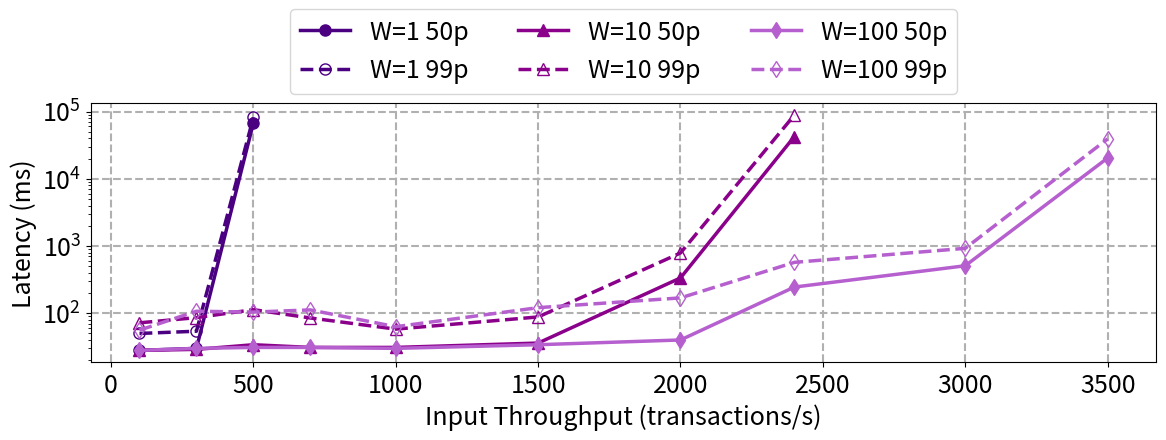

Recreate this plot in Python.
from matplotlib import rcParams
import matplotlib.pyplot as plt
import numpy as np

rcParams["figure.figsize"] = [12, 5]
plt.rcParams.update({"font.size": 18})

x = np.array([100,
              300,
              500,
              700,
              1000,
              1500,
              2000,
              2400,
              3000,
              3500])

# x = x * 60
labels = [f"{int(x)}K" for x in (x / 1000) if x not in [18, 42]]

y_w1_50 = np.array([28, 30, 67587] + [None] * (len(x) - 3)).astype(np.double)
y_w1_99 = np.array([50, 54, 81581] + [None] * (len(x) - 3)).astype(np.double)
w1_50_mask = np.isfinite(y_w1_50)
w1_99_mask = np.isfinite(y_w1_99)

y_w10_50 = np.array([28, 29, 34, 31, 31, 36, 335, 42483] + [None] * (len(x) - 8)).astype(np.double)
y_w10_99 = np.array([72, 86, 113, 85, 58, 88, 787, 88715] + [None] * (len(x) - 8)).astype(np.double)
w10_50_mask = np.isfinite(y_w10_50)
w10_99_mask = np.isfinite(y_w10_99)

y_w100_50 = np.array([28, 30, 31, 31, 30, 34, 40, 245, 508, 20345] + [None] * (len(x) - 10)).astype(np.double)
y_w100_99 = np.array([56, 107, 104, 112, 63, 121, 169, 571, 923, 39117] + [None] * (len(x) - 10)).astype(np.double)
w100_50_mask = np.isfinite(y_w100_50)
w100_99_mask = np.isfinite(y_w100_99)


line_width = 2.5
marker_size = 8
plt.grid(linestyle="--", linewidth=1.5)
plt.plot(x[w1_50_mask], y_w1_50[w1_50_mask], "-o", color="#4B0082", label="W=1 50p",
         linewidth=line_width, markersize=marker_size)
plt.plot(x[w1_99_mask], y_w1_99[w1_99_mask], "--", marker="o", color="#4B0082", label="W=1 99p",
         linewidth=line_width, markersize=marker_size, markerfacecolor="none")
plt.plot(x[w10_50_mask], y_w10_50[w10_50_mask], "-^", color="#8B008B", label="W=10 50p",
         linewidth=line_width, markersize=marker_size)
plt.plot(x[w10_99_mask], y_w10_99[w10_99_mask], "--", marker="^", color="#8B008B", label="W=10 99p",
         linewidth=line_width, markersize=marker_size, markerfacecolor="none")
plt.plot(x[w100_50_mask], y_w100_50[w100_50_mask], "-d", color="#B65FCF", label="W=100 50p",
         linewidth=line_width, markersize=marker_size)
plt.plot(x[w100_99_mask], y_w100_99[w100_99_mask], "--", marker="d", color="#B65FCF", label="W=100 99p",
         linewidth=line_width, markersize=marker_size, markerfacecolor="none")
plt.legend(bbox_to_anchor=(0.5, 1.2), loc="center", ncol=3)
# plt.ylim([1, 100000])
# plt.xlim([100, 50000])
plt.ylabel("Latency (ms)")
plt.xlabel("Input Throughput (transactions/s)")
plt.yscale("log", base=10)
# plt.xticks([i for i in x if i not in [18000, 42000]],
#            labels)
# plt.xscale('log', base=10)
plt.tight_layout()
plt.savefig("throughput_latency_tpcc.pdf")
plt.show()
